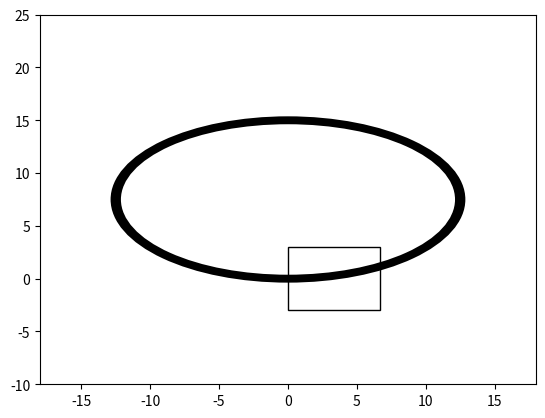

Write the Python code that produced this figure. (Note: this script raises an exception after producing the figure.)
import numpy as np
import matplotlib
import matplotlib.pyplot as plt
from matplotlib.animation import FFMpegWriter
import matplotlib.patches as patches
from matplotlib.patches import Rectangle
from matplotlib import transforms


def derivatives(X_k, u_k):
    # function: derivatives
    # inputs:
    #   X_k - robot state at time k
    #   u_k - control inputs
    # returns:
    #   X_dot_k - vector of state derivatives
    X_dot_k = [(u_k[0] * np.cos(X_k[2])), (u_k[0] * np.sin(X_k[2])), (u_k[1])]
    return X_dot_k


def vehicle_model(X_k, u_k, dt):
    # function: vehicle_model
    # inputs:
    #   X_k - robot state at time k
    #   u_k - control input
    #   dt - time since last update
    # returns:
    #   X_xp1 - robot state at next time k+1
    dX_k = derivatives(X_k, u_k)
    X_kp1 = [(X_k[0] + dt * dX_k[0]), (X_k[1] + dt * dX_k[1]), (X_k[2] + dt * dX_k[2])]
    return X_kp1


def relative_sensor_positions(X_k, R, theta):
    # function: relative_sensor_positions
    # inputs:
    #   X_k - vehicle state at time k
    #   R - range from centre of robot to sensor
    #   theta - angle from centre of robot to sensor
    # returns:
    #   r_r, r_l - the relative positions of the right and left sensors compared to the robot's centre
    r_r = [(R * np.cos(X_k[2] - theta)), (R * np.sin(X_k[2] - theta))]
    r_l = [(R * np.cos(X_k[2] + theta)), (R * np.sin(X_k[2] + theta))]
    return r_r, r_l


def sensor_positions(X_k, R, theta):
    # function: sensor_positions
    # inputs:
    #   X_k - vehicle state at time k
    #   R - range from centre of robot to sensor
    #   theta - angle from centre of robot to sensor
    # returns:
    #   s_r, s_l - the positions of the right and left sensors
    r_r, r_l = relative_sensor_positions(X_k, R, theta)

    s = [X_k[0], X_k[1]]

    s_r = [(s[0] + r_r[0]), (s[1] + r_r[1])]
    s_l = [(s[0] + r_l[0]), (s[1] + r_l[1])]

    return s_r, s_l


def control_vector(v_r, v_l, d):
    # function: control_vector
    # inputs:
    #   v_r - velocity of the right wheel
    #   v_l - velcocity of the left wheel
    #   d - width of robot
    # returns:
    #   u_k - vector of control inputs
    v = (v_r + v_l) / 2
    psi_dot = (v_r - v_l) / (2 * d)

    u_k = [v, psi_dot]

    return u_k


def ellipse_func(x, y, x_0, y_0, a, b):
    # function: ellipse_func
    # inputs:
    #   x - x position of sensor
    #   y - y position of sensor
    #   x_0 - x position of centre of ellipse
    #   y_0 - y position of centre of ellipse
    #   a - major axis of ellipse
    #   b - minor axis of ellipse
    # return:
    #   F - F = ((x-x_0)^2)/a^2 + ((y-y_0)^2)/b^2 -1
    F = np.square((x - x_0) / a) + np.square((y - y_0) / b) - 1

    return F


def classify_ellipse_point(x, y, x_0, y_0, a, b):
    # function: classify_ellipse_point
    # inputs:
    #   x - x position of sensor
    #   y - y position of sensor
    #   x_0 - x position of centre of ellipse
    #   y_0 - y position of centre of ellipse
    #   a - major axis of ellipse
    #   b - minor axis of ellipse
    # return:
    #   < 0 if point is inside ellipse
    #   0 if point is on ellipse
    #   > 0 if point is outside of ellipse
    F = ellipse_func(x, y, x_0, y_0, a, b)

    return F


def track_model(x, y, x_0, y_0, a, b, T):
    # function: track_model
    # inputs:
    #   x - x position of sensor
    #   y - y position of sensor
    #   x_0 - x position of centre of ellipse
    #   y_0 - y position of centre of ellipse
    #   a - major axis of ellipse
    #   b - minor axis of ellipse
    #   T - thickness of ellipse
    # return:
    #   < 0 if point is inside ellipse of thickness T
    #   0 if point is on ellipse of thickness T
    #   > 0 if point is outside of ellipse of thickness T
    d_inner = classify_ellipse_point(x, y, x_0, y_0, (a - (T / 2)), (b - (T / 2)))
    d_outer = classify_ellipse_point(x, y, x_0, y_0, (a + (T / 2)), (b + (T / 2)))

    if d_outer > 0:
        signed_distance = d_outer
    elif d_inner < 0:
        signed_distance = d_inner
    else:
        signed_distance = 0

    return signed_distance


def control_model(d_r, d_l, v_max):
    # function: control_model
    # inputs:
    #   d_r - distance from right sensor to track
    #   d_l - distance from left sensor to track
    #   v_max - maximum velocity
    if d_l == 0:
        v_l = 0
        v_r = v_max
    elif d_r == 0:
        v_r = 0
        v_l = v_max
    else:
        v_r = v_max
        v_l = v_max

    return v_r, v_l


def simulate(ts, dt, X, robot_d, r, th, x0, y0, a, b, T, vmax):
    Xs = []
    for t in ts:
        # Your code here
        s_r, s_l = sensor_positions(X, r, th)
        d_r = track_model(s_r[0], s_r[1], x0, y0, a, b, T)
        d_l = track_model(s_l[0], s_l[1], x0, y0, a, b, T)
        v_r, v_l = control_model(d_r, d_l, vmax)

        u = control_vector(v_r, v_l, robot_d)

        X = vehicle_model(X, u, dt)
        # store all the variables so you can prepare figures
        Xk = np.concatenate(([t], X, u, s_r, s_l, [d_r, d_l, v_r, v_l]), axis=0)
        Xs.append(Xk)

    return np.array(Xs)


if __name__ == '__main__':

    X = np.zeros(3)  # vehicle initial pose
    dt = 1  # s
    t_start = 0  # s
    t_end = 180  # s
    t = np.arange(t_start, t_end, dt)  # timesteps
    robot_length = 0.067  # m
    robot_width = 0.06  # m
    r = np.sqrt(robot_length ** 2 + (robot_width / 2) ** 2)  # m
    th = np.arctan2(robot_width / 2, robot_length)  # rad
    d = robot_width / 2  # m
    r_wheel = 0.025  # m
    omega = 0.25  # rad
    v_max = omega * r_wheel  # m/s
    print(v_max)
    # vehicle command
    u = np.zeros(2)  # m/s

    # ellipse parameters
    ellipse_a = 0.125  # m
    ellipse_b = 0.075  # m
    ellipse_origin_x = 0  # m
    ellipse_origin_y = ellipse_b  # m
    ellipse_thickness = 0.015  # m

    fig, ax = plt.subplots()  # Create a new figure with a single subplot
    plot, = ax.plot([], [], 'b-')
    plt.xlim(-18, 18)
    plt.ylim(-10, 25)

    metadata = dict(title='Movie', artist='jasper')
    writer = FFMpegWriter(fps=60, metadata=metadata)

    sim_data = simulate(t, dt, X, d, r, th, ellipse_origin_x, ellipse_origin_y, ellipse_a, ellipse_b, ellipse_thickness, v_max)

    sim_x_values = sim_data[:, 1]
    sim_y_values = sim_data[:, 2]
    sim_heading_angles = sim_data[:, 3]

    plot_x_data = []
    plot_y_data = []

    # add in two ellipses to draw path
    outer_ellipse = patches.Ellipse((ellipse_origin_x * 100, ellipse_origin_y * 100),
                                    (ellipse_a * 200 + (ellipse_thickness * 100 / 2)),
                                    (ellipse_b * 200 + (ellipse_thickness * 100 / 2)), edgecolor='None', fc='black', lw=2)
    ax.add_patch(outer_ellipse)

    inner_ellipse = patches.Ellipse((ellipse_origin_x * 100, ellipse_origin_y * 100),
                                    (ellipse_a * 200 - (ellipse_thickness * 100 / 2)),
                                    (ellipse_b * 200 - (ellipse_thickness * 100 / 2)), edgecolor='None', fc='white', lw=2)
    ax.add_patch(inner_ellipse)

    # add in robot outline rectangle
    robot_body = Rectangle(xy=(0, -(robot_width*100/2)), width=(robot_length * 100), height=(robot_width * 100), facecolor='none', edgecolor='black')
    ax.add_patch(robot_body)

    with writer.saving(fig, 'simulation.mp4', 200):
        for i in range(0, len(sim_x_values)):
            plot_x_data.append(sim_x_values[i] * 100)
            plot_y_data.append(sim_y_values[i] * 100)
            # if i > 60:
            #     # removes the first item to give the trailing line effect
            #     plot_x_data.pop(0)
            #     plot_y_data.pop(0)
            # Rotate Rectangle
            t = transforms.Affine2D().rotate_deg_around(robot_body.get_x(),
                                                        robot_body.get_y() + robot_body.get_height() / 2,
                                                        float(np.degrees(sim_heading_angles[i])))
            robot_body.set_transform(t + ax.transData)
            # Move rectangle to new plot point
            robot_body.set_xy((float((sim_x_values[i] * 100)), float((sim_y_values[i] * 100)-(robot_width*100/2))))
            plot.set_data(plot_x_data, plot_y_data)
            writer.grab_frame()
